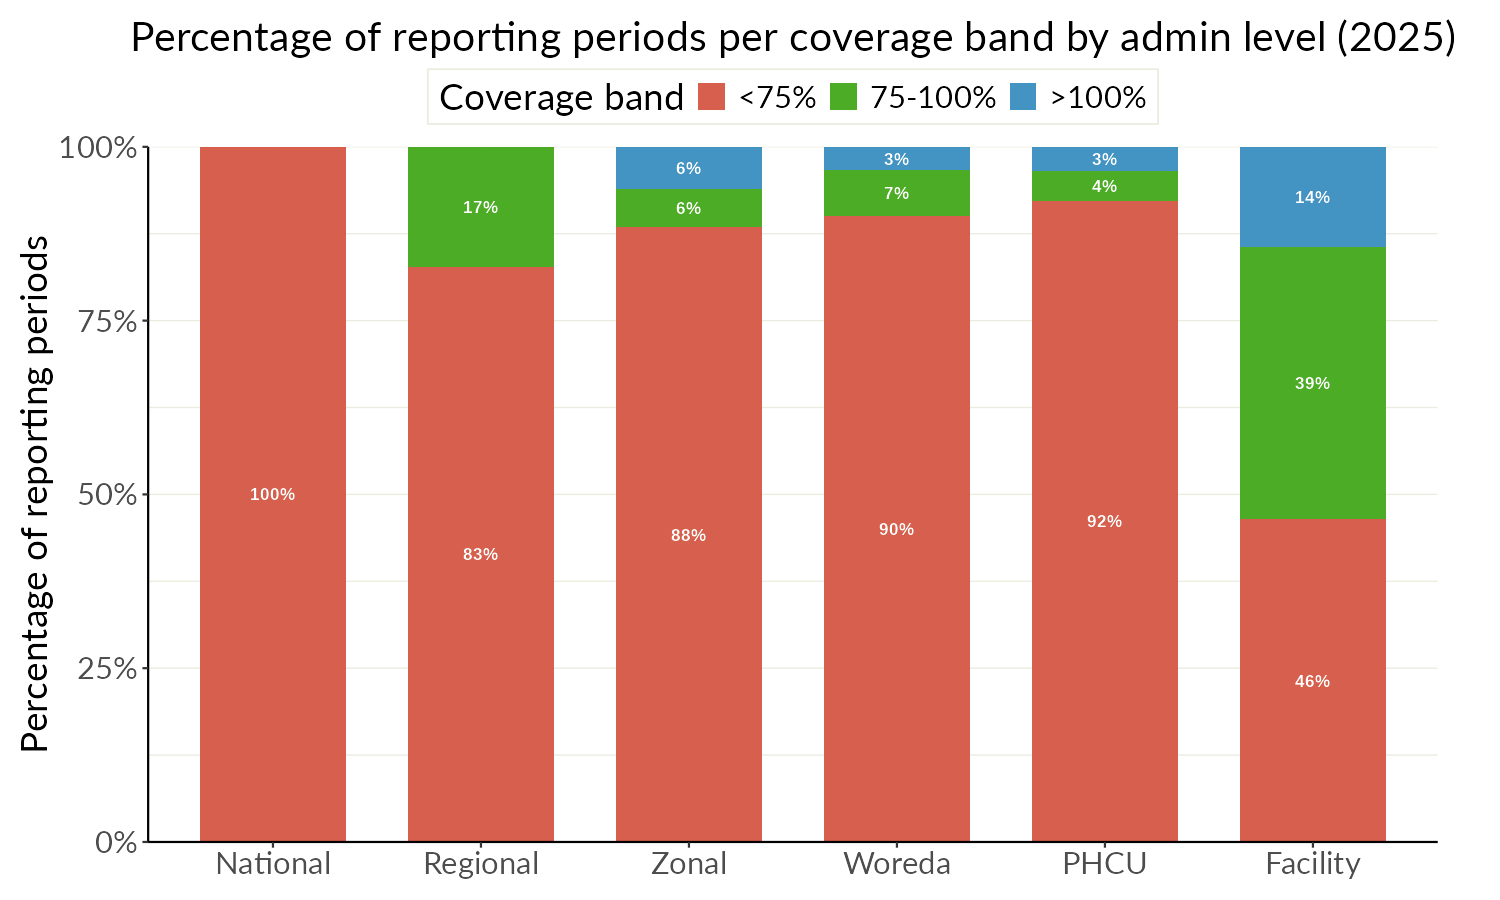

The data file committed next to this chart (first rows):
level_label, band, n, prop
National, <75%, 12, 1
Regional, <75%, 139, 0.8274
Regional, 75-100%, 29, 0.1726
Zonal, <75%, 1572, 0.8846
Zonal, 75-100%, 98, 0.05515
Zonal, >100%, 107, 0.06021
Woreda, <75%, 11448, 0.8998
Woreda, 75-100%, 846, 0.06649
Woreda, >100%, 429, 0.03372
PHCU, <75%, 16870, 0.9226
PHCU, 75-100%, 776, 0.04244
PHCU, >100%, 639, 0.03495
Facility, <75%, 52242, 0.4646
Facility, 75-100%, 44067, 0.3919
Facility, >100%, 16146, 0.1436
